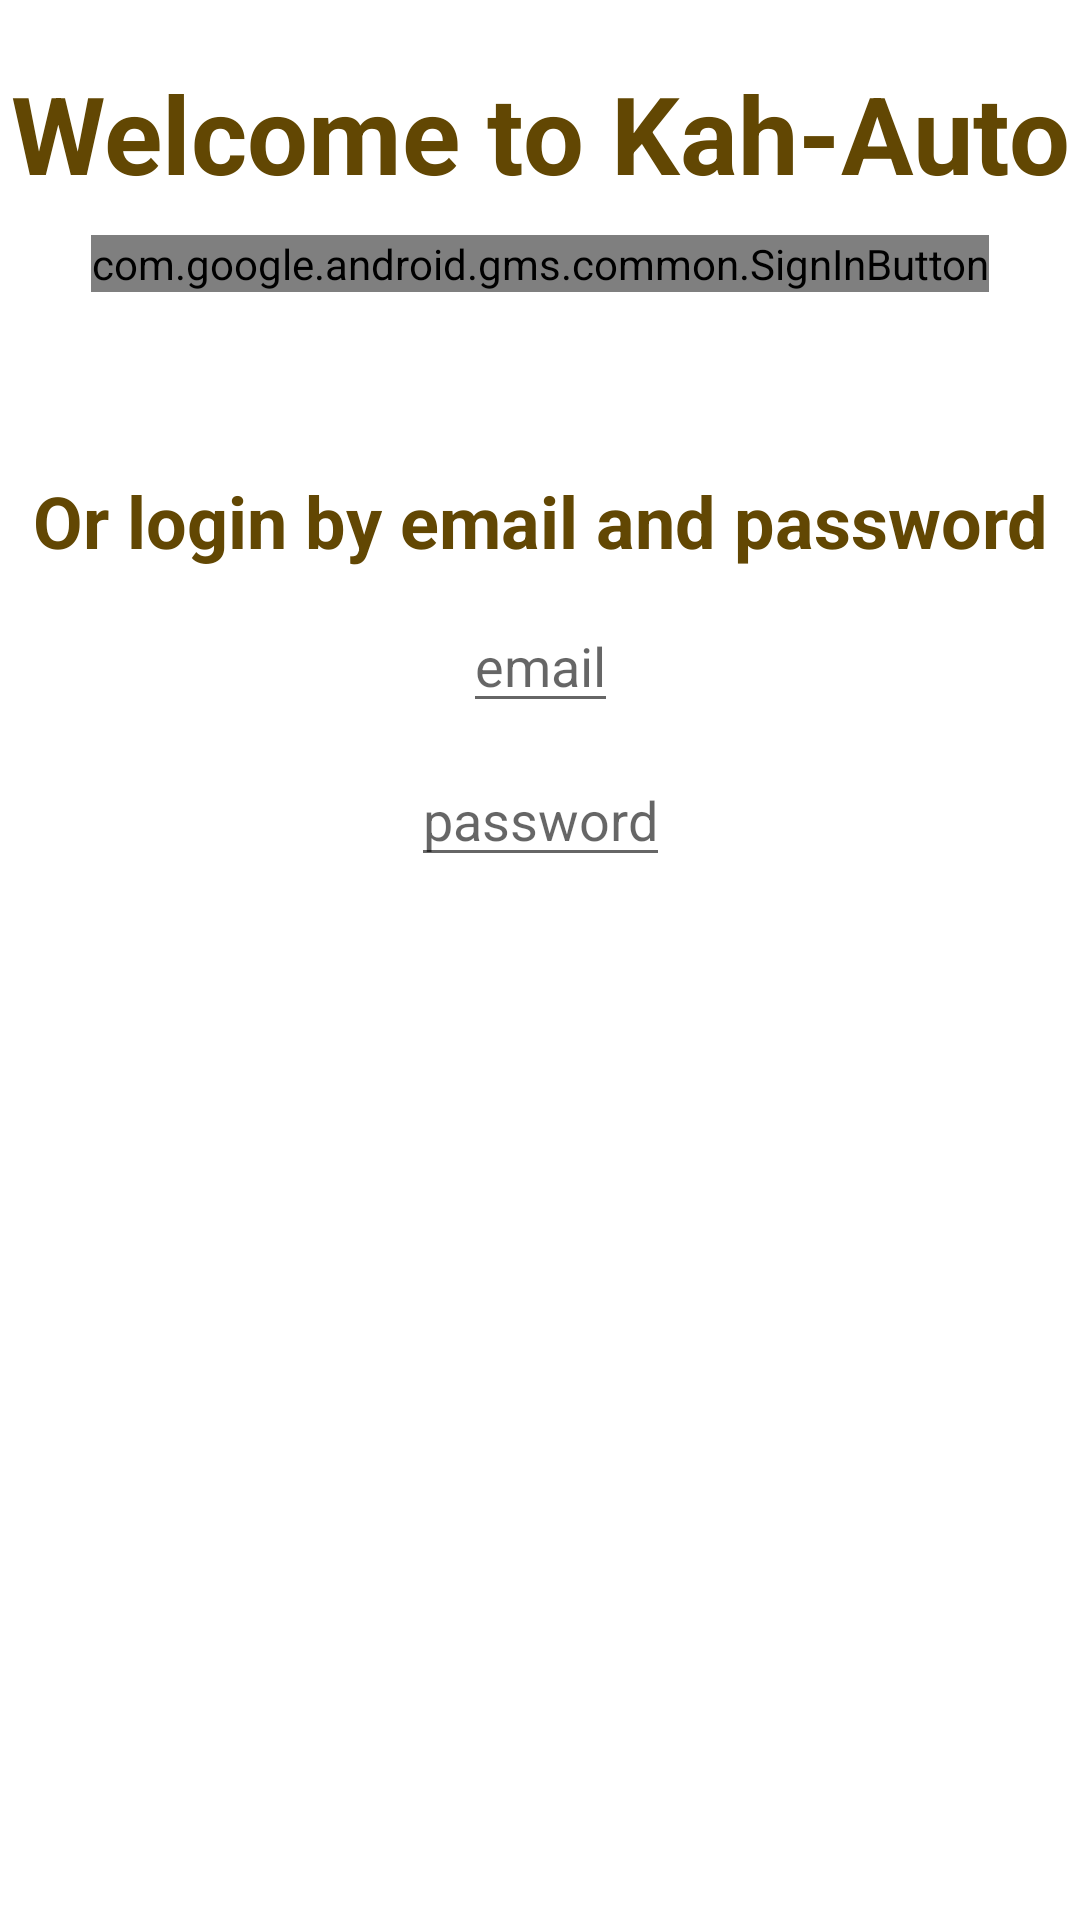

Android layout source for this screen:
<!-- AndroidManifest.xml: application theme Theme.KahAuto -->
<!-- res/layout/fragment_login.xml -->
<?xml version="1.0" encoding="utf-8"?>
<androidx.constraintlayout.widget.ConstraintLayout xmlns:android="http://schemas.android.com/apk/res/android"
    xmlns:app="http://schemas.android.com/apk/res-auto"
    xmlns:tools="http://schemas.android.com/tools"
    android:layout_width="match_parent"
    android:layout_height="460dp"
    tools:context=".ui.LoginFragment"

    >

    <TextView
        android:id="@+id/login_title_tv"
        android:layout_width="wrap_content"
        android:layout_height="wrap_content"
        android:layout_marginTop="20dp"
        android:text="Welcome to Kah-Auto"
        android:textColor="#624703"
        android:textSize="36sp"
        android:textStyle="bold"
        app:layout_constraintEnd_toEndOf="parent"
        app:layout_constraintStart_toStartOf="parent"
        app:layout_constraintTop_toTopOf="parent" />

    <com.google.android.gms.common.SignInButton
        android:id="@+id/google_sign_in_btn"
        android:layout_width="wrap_content"
        android:layout_height="wrap_content"
        android:layout_marginTop="10dp"
        app:layout_constraintEnd_toEndOf="parent"
        app:layout_constraintStart_toStartOf="parent"
        app:layout_constraintTop_toBottomOf="@id/login_title_tv"
        android:layout_marginBottom="100dp"/>

    <TextView
        android:id="@+id/or_tv"
        android:layout_width="wrap_content"
        android:layout_height="wrap_content"
        android:text="Or login by email and password"
        android:textStyle="bold"
        android:textSize="24dp"
        android:textColor="#624703"
        app:layout_constraintEnd_toEndOf="parent"
        app:layout_constraintStart_toStartOf="parent"
        app:layout_constraintTop_toBottomOf="@id/google_sign_in_btn"
        android:layout_marginTop="60dp"
        />


    <EditText
        android:id="@+id/email_login_et"
        android:layout_width="wrap_content"
        android:layout_height="wrap_content"
        android:layout_marginTop="10dp"
        android:hint="email"
        app:layout_constraintStart_toStartOf="parent"
        app:layout_constraintEnd_toEndOf="parent"
        app:layout_constraintTop_toBottomOf="@id/or_tv"

        />

    <EditText
        android:id="@+id/password_login_et"
        android:layout_width="wrap_content"
        android:layout_height="wrap_content"
        android:layout_marginTop="10dp"
        android:hint="password"
        android:inputType="textPassword"
        app:layout_constraintEnd_toEndOf="parent"
        app:layout_constraintStart_toStartOf="parent"
        app:layout_constraintTop_toBottomOf="@id/email_login_et"
        />




</androidx.constraintlayout.widget.ConstraintLayout>
<!-- resources referenced by this layout -->
<resources>
  <style name="Theme.KahAuto" parent="Theme.MaterialComponents.DayNight.DarkActionBar">
          
          <item name="colorPrimary">@color/light_blue</item>
          <item name="colorPrimaryVariant">@color/purple_700</item>
          <item name="colorOnPrimary">@color/white</item>
          
          <item name="colorSecondary">@color/teal_200</item>
          <item name="colorSecondaryVariant">@color/teal_700</item>
          <item name="colorOnSecondary">@color/black</item>
          
          <item name="android:statusBarColor" tools:targetApi="l">?attr/colorPrimaryVariant</item>
          
      </style>
  <color name="light_blue">#2196F3</color>
  <color name="purple_700">#FF3700B3</color>
  <color name="white">#FFFFFFFF</color>
  <color name="teal_200">#FF03DAC5</color>
  <color name="teal_700">#FF018786</color>
  <color name="black">#FF000000</color>
</resources>
